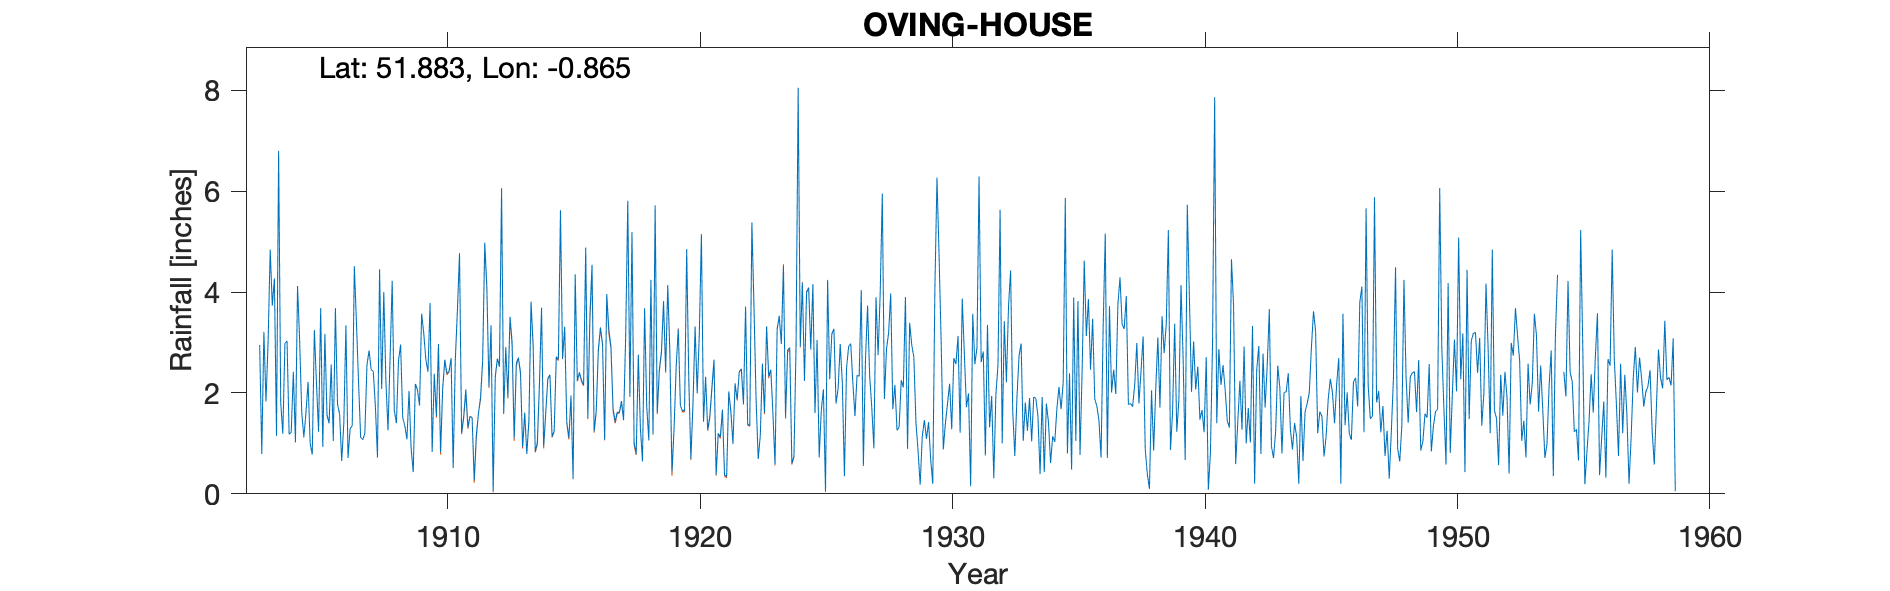

The data file committed next to this chart (first rows):
OVING-HOUSE, , , , , , , , , , , , , , , , , , , , , , , 
Grid ref, SP782211, Long, -0.8653, Lat, 51.88, Elevation, 515, ft, , , , , , , , , , , , , , , 
Station no, 1018, , , , , , , , , , , , , , , , , , , , , , 
, 1900, 1901, 1902, 1903, 1904, 1905, 1906, 1907, 1908, 1909, 1910, 1911, 1912, 1913, 1914, 1915, 1916, 1917, 1918, 1919, 1920, 1921, 1922
January, , , , 2.95, 2.98, 1, 3.68, 1.12, 2.24, 0.9, 1.54, 1.2, 4.11, 3.01, 1.02, 2.68, 1.5, 1.69, 2.76, 3.82, 2.29, 2.66, 2.42
February, , , , 0.79, 3.03, 0.78, 1.78, 1.07, 1.26, 0.43, 2.97, 1.54, 2.13, 1.1, 2.18, 3.31, 3.55, 1.43, 1.3, 2.43, 0.69, 0.37, 2.48
March, , , , 3.21, 1.18, 3.25, 1.58, 1.2, 2.69, 2.18, 0.83, 2.07, 3.34, 2.58, 3.69, 1.42, 4.54, 1.62, 0.64, 4.14, 1.81, 1.2, 1.78
April, , , , 1.83, 1.22, 2.19, 0.65, 2.55, 4.22, 2.06, 2.09, 1.32, 0.05, 2.7, 0.94, 1.11, 1.24, 1.61, 3.68, 2.82, 3.32, 1.13, 3.71
May, , , , 3.01, 2.42, 1.23, 1.4, 2.84, 1.65, 1.75, 2.66, 1.54, 2.33, 2.41, 1.61, 1.95, 1.64, 1.84, 1.74, 0.44, 2, 1.67, 1.38
June, , , , 4.84, 1.02, 3.68, 3.34, 2.46, 1.4, 3.57, 2.39, 1.5, 2.68, 0.93, 2.29, 0.3, 2.86, 1.46, 1.06, 1.29, 3.16, 0.37, 1.35
July, , , , 3.73, 4.12, 0.93, 0.71, 2.43, 2.64, 3.18, 2.42, 0.27, 2.52, 1.61, 2.36, 4.35, 3.3, 3.14, 4.24, 2.52, 5.15, 0.35, 5.38
August, , , , 4.27, 3.04, 3.17, 1.29, 1.74, 2.96, 2.66, 2.69, 1.17, 6.04, 0.79, 1.13, 2.24, 2.97, 5.81, 1.18, 3.26, 1.43, 2.03, 3.72
September, , , , 1.15, 1.61, 1.56, 1.35, 0.72, 1.51, 2.42, 0.52, 1.59, 1.6, 1.47, 1.24, 2.41, 1.07, 1.93, 5.72, 1.75, 2.32, 1.62, 1.86
October, , , , 6.8, 1.12, 1.4, 4.51, 4.45, 1.35, 3.78, 2.66, 1.91, 2.89, 3.81, 2.72, 2.25, 3.96, 5.19, 1.61, 1.64, 1.27, 0.99, 0.69
November, , , , 1.81, 1.61, 2.56, 3.4, 2.08, 1.08, 0.83, 3.64, 2.64, 1.93, 2.96, 2.67, 2.16, 3.25, 1.02, 2.46, 1.66, 1.54, 2.19, 1.16
December, , , , 1.19, 2.22, 1.05, 2.22, 4, 2.04, 2.38, 4.77, 4.98, 3.51, 0.84, 5.62, 4.88, 2.92, 0.79, 2.82, 4.85, 2.12, 1.87, 2.58
Total, , , , 35.58, 25.57, 22.8, 25.91, 26.66, 25.04, 26.14, 29.18, 21.73, 33.13, 24.21, 27.47, 29.06, 32.8, 27.53, 29.21, 30.62, 27.1, 16.45, 28.51
IDR 1950 Total, , , , , , , , , , , , , , , , , , , , , , , 
1954 Jul Aug estimated so removed., , , , , , , , , , , , , , , , , , , , , , , 
